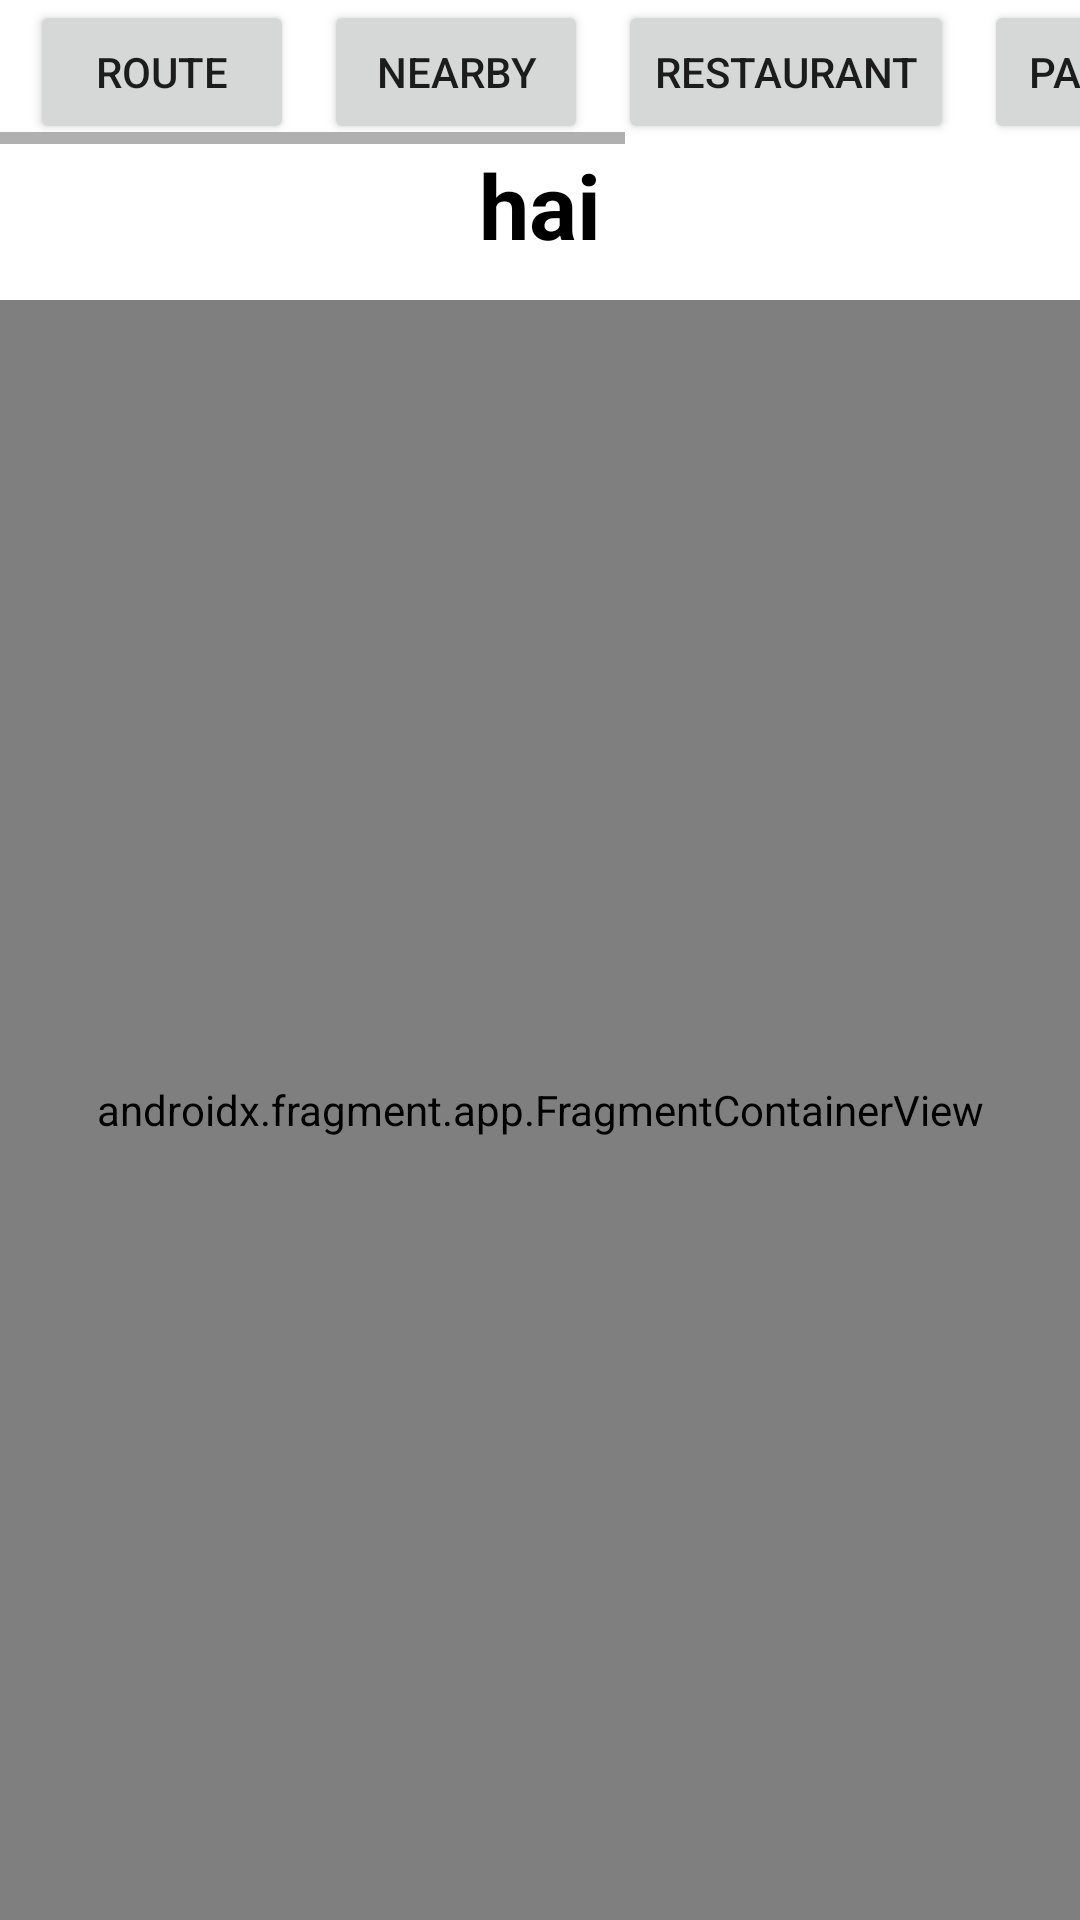

The Android layout XML behind this screen, and the referenced resources:
<!-- AndroidManifest.xml: application theme Theme.TrippoApp -->
<!-- res/layout/activity_maps.xml -->
<?xml version="1.0" encoding="utf-8"?>
<androidx.constraintlayout.widget.ConstraintLayout xmlns:android="http://schemas.android.com/apk/res/android"
    xmlns:tools="http://schemas.android.com/tools"
    android:layout_width="match_parent"
    android:layout_height="match_parent"
    xmlns:app="http://schemas.android.com/apk/res-auto"
    tools:context=".MapsActivity">

    <HorizontalScrollView
        android:layout_width="wrap_content"
        android:layout_height="wrap_content"
        app:layout_constraintTop_toTopOf="parent"
        app:layout_constraintStart_toStartOf="parent"
        android:id="@+id/scroll">

        <LinearLayout
            android:layout_width="match_parent"
            android:layout_height="wrap_content"
            app:layout_constraintTop_toTopOf="parent"
            app:layout_constraintStart_toStartOf="parent"
            app:layout_constraintEnd_toEndOf="parent"
            android:id="@+id/linear"
            android:orientation="horizontal">

            <Button
                android:layout_width="wrap_content"
                android:layout_height="wrap_content"
                android:text="route"
                android:layout_marginStart="10dp"
                android:id="@+id/route"/>
            <Button
                android:layout_width="wrap_content"
                android:layout_height="wrap_content"
                android:text="Nearby"
                android:layout_marginStart="10dp"
                android:id="@+id/nearby"/>
            <Button
                android:layout_width="wrap_content"
                android:layout_height="wrap_content"
                android:text="restaurant"
                android:layout_marginStart="10dp"
                android:id="@+id/restaurant"/>
            <Button
                android:layout_width="wrap_content"
                android:layout_height="wrap_content"
                android:text="Parking"
                android:layout_marginStart="10dp"
                android:id="@+id/parking"/>
            <Button
                android:layout_width="wrap_content"
                android:layout_height="wrap_content"
                android:text="Pump"
                android:layout_marginStart="10dp"
                android:id="@+id/pump"/>
            <Button
                android:layout_width="wrap_content"
                android:layout_height="wrap_content"
                android:text="Clear"
                android:layout_marginStart="10dp"
                android:layout_marginEnd="10dp"
                android:backgroundTint="@color/red"
                android:id="@+id/clear"/>

        </LinearLayout>


    </HorizontalScrollView>

    <TextView
        android:layout_width="match_parent"
        android:layout_height="wrap_content"
        app:layout_constraintTop_toBottomOf="@+id/scroll"
        android:text="hai"
        android:textSize="30dp"
        android:gravity="center"
        android:textStyle="bold"
        android:textColor="@color/black"
        android:background="@drawable/white_bg"
        android:id="@+id/services"/>

    <androidx.fragment.app.FragmentContainerView
        android:layout_width="match_parent"
        android:layout_height="match_parent"
        android:layout_marginTop="100dp"
        android:id="@+id/map"
        tools:context=".MapsActivity"
        android:name="com.google.android.gms.maps.SupportMapFragment"
        tools:layout="@layout/places_autocomplete_prediction"
        app:layout_constraintTop_toBottomOf="@+id/scroll"
        app:layout_constraintBottom_toBottomOf="parent"
        app:layout_constraintStart_toStartOf="parent"
        app:layout_constraintEnd_toEndOf="parent"
        />

</androidx.constraintlayout.widget.ConstraintLayout>
<!-- resources referenced by this layout -->
<resources>
  <color name="black">#FF000000</color>
  <!-- drawable white_bg (drawable) -->
  <?xml version="1.0" encoding="utf-8"?>
  <shape xmlns:android="http://schemas.android.com/apk/res/android"
      android:shape="rectangle">
  <corners
      android:radius="20dp"/>
      <solid
          android:color="@color/white"/>
  
  
  </shape>
  <style name="Theme.TrippoApp" parent="Theme.MaterialComponents.DayNight.NoActionBar">
          
          <item name="colorPrimary">@color/moonstone</item>
          <item name="colorPrimaryVariant">@color/moonstone</item>
          <item name="colorOnPrimary">@color/white</item>
          
          <item name="colorSecondary">@color/teal_200</item>
          <item name="colorSecondaryVariant">@color/teal_700</item>
          <item name="colorOnSecondary">@color/black</item>
          
          <item name="android:statusBarColor">?attr/colorPrimaryVariant</item>
          
  
      </style>
  <color name="white">#FFFFFFFF</color>
  <color name="moonstone">#00A4B4</color>
  <color name="teal_200">#FF03DAC5</color>
  <color name="teal_700">#FF018786</color>
</resources>
